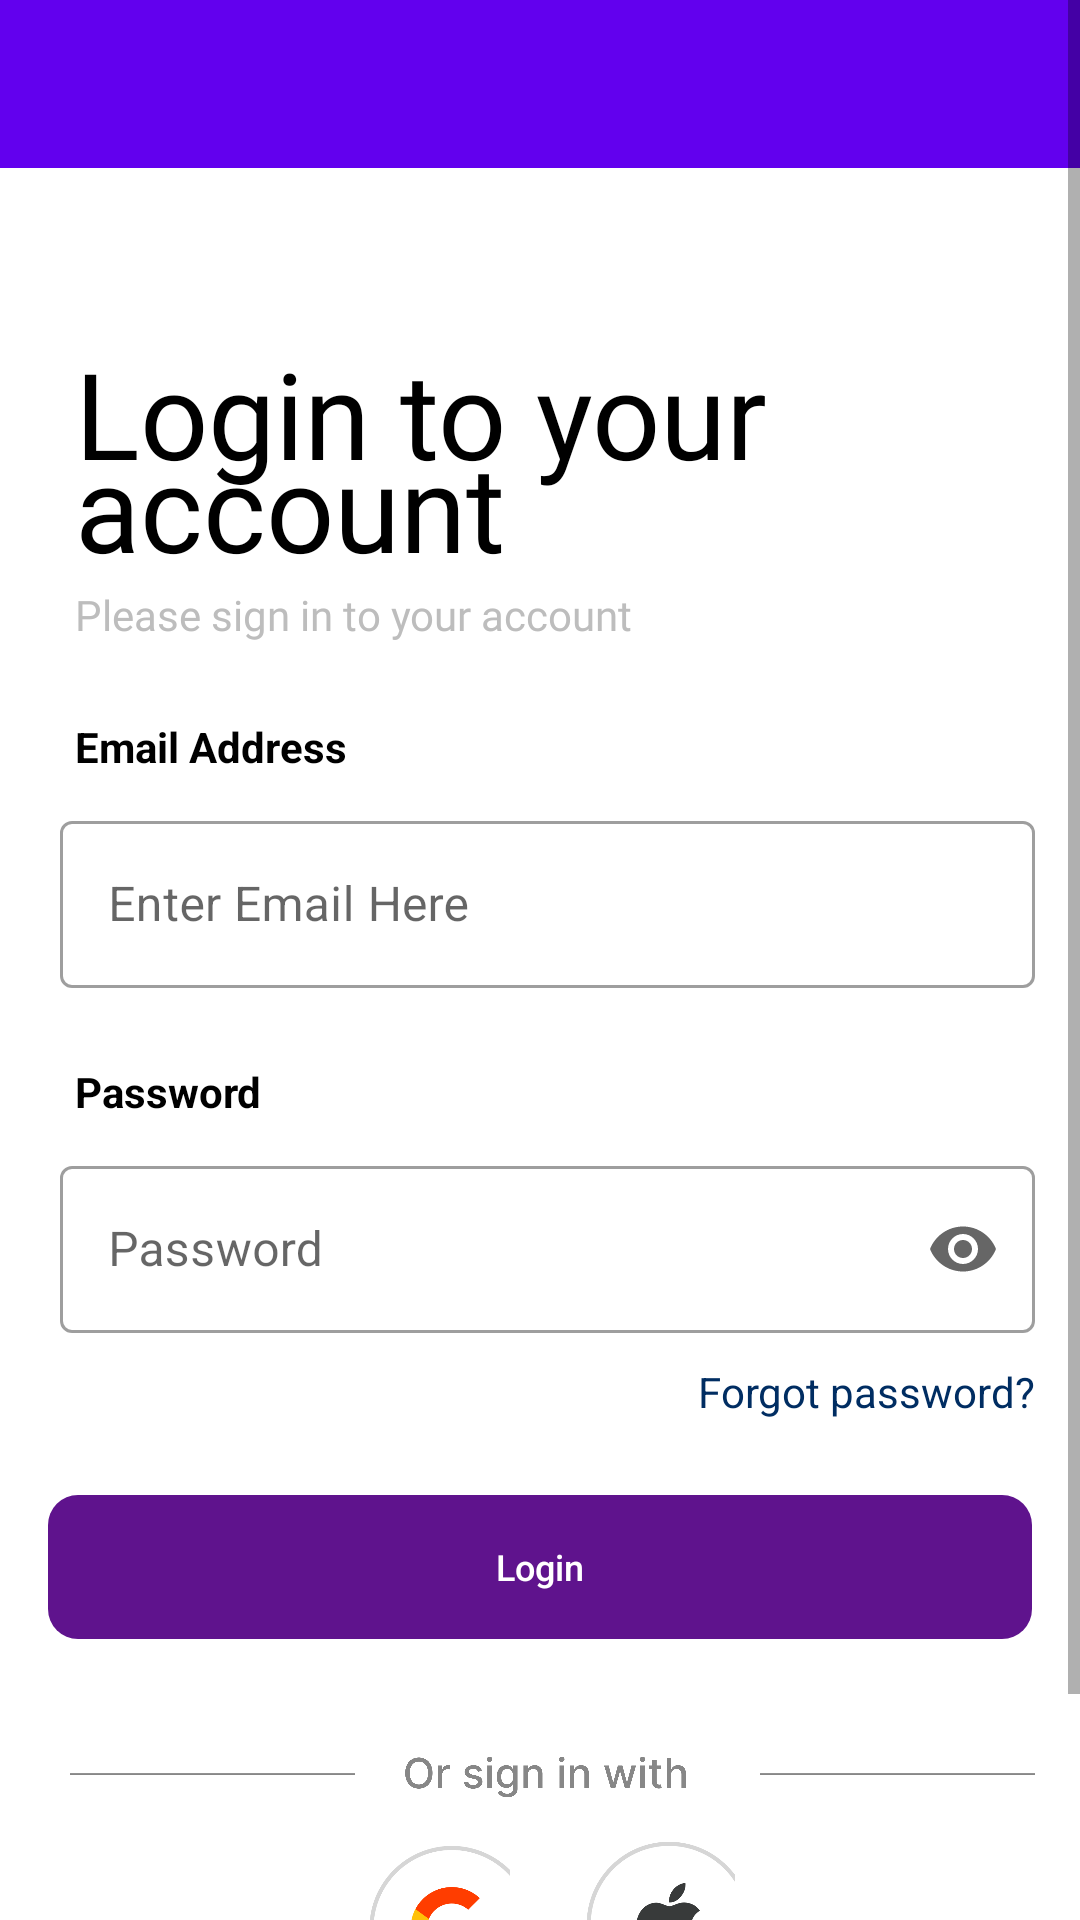

Here is an Android app screen rendered from its layout file. Give the layout XML and the strings, colors and styles it references.
<!-- AndroidManifest.xml: application theme Theme.Yummy -->
<!-- res/layout/fragment_login.xml -->
<?xml version="1.0" encoding="utf-8"?>
<layout xmlns:android="http://schemas.android.com/apk/res/android"
    xmlns:app="http://schemas.android.com/apk/res-auto"
    xmlns:tools="http://schemas.android.com/tools">


    <ScrollView
        android:layout_width="match_parent"
        android:layout_height="match_parent">

    <androidx.constraintlayout.widget.ConstraintLayout
        android:id="@+id/main_layout"
        android:layout_width="match_parent"
        android:layout_height="match_parent"
        tools:context=".core.login.LoginFragment">

        <LinearLayout
            android:id="@+id/ll_topbar"
            android:layout_width="match_parent"
            android:layout_height="wrap_content"
            android:orientation="vertical"
            app:layout_constraintStart_toStartOf="parent"
            app:layout_constraintTop_toTopOf="parent">


            <androidx.appcompat.widget.Toolbar
                android:id="@+id/toolbar"
                android:layout_width="match_parent"
                android:layout_height="?attr/actionBarSize"
                android:background="@color/app_default_purple"
                android:theme="@style/ThemeOverlay.AppCompat.Dark.ActionBar"
                app:contentInsetStartWithNavigation="0dp"
                app:popupTheme="@style/ThemeOverlay.AppCompat.Light"
                app:theme="@style/toolbarStyle"
                app:titleTextColor="@color/white" />

        </LinearLayout>

        <androidx.constraintlayout.widget.ConstraintLayout
            android:id="@+id/second_layout"
            android:layout_width="match_parent"
            android:layout_height="wrap_content"
            android:layout_marginStart="25dp"
            android:layout_marginTop="@dimen/dimen_55dp"
            android:layout_marginEnd="25dp"
            app:layout_constraintStart_toStartOf="@id/main_layout"
            app:layout_constraintTop_toBottomOf="@id/ll_topbar" />

        <TextView
            android:id="@+id/login_text"
            android:layout_width="wrap_content"
            android:layout_height="wrap_content"
            android:layout_marginEnd="15dp"
            android:fontFamily="@font/khula_bold"
            android:lineSpacingMultiplier="0.7"
            android:text="@string/login_to_your_naccount"
            android:textColor="#000000"
            android:textSize="40sp"
            app:layout_constraintStart_toStartOf="@id/second_layout"
            app:layout_constraintTop_toBottomOf="@id/second_layout" />

        <TextView
            android:id="@+id/please_sign_in"
            android:layout_width="wrap_content"
            android:layout_height="wrap_content"
            android:layout_marginEnd="15dp"
            android:fontFamily="@font/khula_bold"
            android:text="@string/please_sign_in_to_your_account"
            android:textColor="@color/medium_gray"
            app:layout_constraintStart_toStartOf="@id/second_layout"
            app:layout_constraintTop_toBottomOf="@id/login_text" />

        <TextView
            android:id="@+id/email_address_text"
            android:layout_width="wrap_content"
            android:layout_height="wrap_content"
            android:layout_marginTop="25dp"
            android:layout_marginEnd="15dp"
            android:text="@string/email_address"
            android:textColor="#000000"
            android:textStyle="bold"
            app:layout_constraintStart_toStartOf="@id/second_layout"
            app:layout_constraintTop_toBottomOf="@id/please_sign_in" />

        <com.google.android.material.textfield.TextInputLayout
            android:id="@+id/emailTextField"
            style="@style/Widget.MaterialComponents.TextInputLayout.OutlinedBox"
            android:layout_width="match_parent"
            android:layout_height="wrap_content"
            android:layout_marginStart="20dp"
            android:layout_marginTop="10dp"
            android:layout_marginEnd="15dp"
            app:layout_constraintStart_toStartOf="@id/second_layout"
            app:layout_constraintTop_toBottomOf="@id/email_address_text">

            <com.google.android.material.textfield.TextInputEditText
                android:id="@+id/emailEditTextField"
                android:layout_width="match_parent"
                android:layout_height="wrap_content"
                android:hint="@string/enter_email_here"
                app:layout_constraintStart_toStartOf="@id/second_layout" />

        </com.google.android.material.textfield.TextInputLayout>

        <TextView
            android:id="@+id/password_text"
            android:layout_width="wrap_content"
            android:layout_height="wrap_content"
            android:layout_marginTop="25dp"
            android:layout_marginEnd="15dp"
            android:text="@string/hint_password"
            android:textColor="#000000"
            android:textStyle="bold"
            app:layout_constraintStart_toStartOf="@id/second_layout"
            app:layout_constraintTop_toBottomOf="@id/emailTextField" />

        <com.google.android.material.textfield.TextInputLayout
            android:id="@+id/passwordTextField"
            style="@style/Widget.MaterialComponents.TextInputLayout.OutlinedBox"
            android:layout_width="match_parent"
            android:layout_height="wrap_content"
            android:layout_marginStart="20dp"
            android:layout_marginTop="10dp"
            android:layout_marginEnd="15dp"
            app:endIconMode="password_toggle"
            app:layout_constraintStart_toStartOf="@id/second_layout"
            app:layout_constraintTop_toBottomOf="@id/password_text">

            <com.google.android.material.textfield.TextInputEditText
                android:id="@+id/passwordEditTextField"
                android:layout_width="match_parent"
                android:layout_height="wrap_content"
                android:hint="@string/hint_password"
                android:inputType="textPassword"
                app:layout_constraintStart_toStartOf="@id/second_layout" />

        </com.google.android.material.textfield.TextInputLayout>

        <TextView
            android:id="@+id/tv_forgot_password"
            android:layout_width="wrap_content"
            android:layout_height="wrap_content"
            android:layout_alignParentEnd="true"
            android:clickable="true"
            android:focusable="true"
            app:layout_constraintTop_toBottomOf="@id/passwordTextField"
            app:layout_constraintEnd_toEndOf="parent"
            android:layout_marginEnd="@dimen/dimen_15"
            android:text="@string/forgot_password"
            android:textColor="#002D62"
            android:layout_marginTop="@dimen/padding_10"
            android:textSize="14sp" />

        <Button
            android:id="@+id/btn_sign_in"
            style="@style/newButton"
            android:layout_alignParentBottom="false"
            android:layout_marginBottom="@dimen/spacing_middle"
            android:layout_marginTop="25dp"
            android:text="@string/login"
            app:layout_constraintTop_toBottomOf="@id/tv_forgot_password"
            app:layout_constraintStart_toStartOf="parent" />

        <ImageView
            android:id="@+id/other_sign_in_line_separator"
            android:layout_width="match_parent"
            android:layout_height="50dp"
            app:layout_constraintTop_toBottomOf="@id/btn_sign_in"
            app:layout_constraintStart_toStartOf="@id/main_layout"
            android:layout_marginStart="20dp"
            android:layout_marginEnd="15dp"
            android:src="@drawable/or_sign_in_with_separator"
            android:layout_marginTop="@dimen/dimen_15"
            android:contentDescription="@string/separator" />

        <LinearLayout
            android:id="@+id/ll_other_sign_in"
            android:layout_width="wrap_content"
            android:layout_height="wrap_content"
            android:orientation="horizontal"
            app:layout_constraintTop_toBottomOf="@id/other_sign_in_line_separator"
            app:layout_constraintStart_toStartOf="parent"
            app:layout_constraintEnd_toEndOf="parent">

        <TextView
            android:id="@+id/google_sign_in_button"
            android:layout_width="55dp"
            android:layout_height="55dp"
            android:layout_gravity="center_horizontal"
            android:gravity="center_horizontal"
            android:background="@drawable/google_btn"
            />

        <TextView
            android:id="@+id/apple_sign_in_button"
            android:layout_width="55dp"
            android:layout_height="55dp"
            app:layout_constraintStart_toEndOf="@id/google_sign_in_button"
            android:layout_marginStart="@dimen/dimen_20"
            android:background="@drawable/apple_button"
            />

        </LinearLayout>

        <TextView
            android:id="@+id/dont_have_acct"
            android:layout_width="wrap_content"
            android:layout_height="wrap_content"
            android:layout_marginTop="@dimen/dimen_20"
            app:layout_constraintTop_toBottomOf="@id/ll_other_sign_in"
            app:layout_constraintStart_toStartOf="@id/second_layout"
            app:layout_constraintEnd_toEndOf="@id/ll_other_sign_in"
            android:layout_marginStart="70dp"
            android:text="@string/dont_have_an_account"
            android:textColor="#000000"
            />

        <TextView
            android:id="@+id/register"
            android:layout_width="wrap_content"
            android:layout_height="wrap_content"
            android:layout_marginTop="@dimen/dimen_20"
            app:layout_constraintTop_toBottomOf="@id/ll_other_sign_in"
            app:layout_constraintStart_toEndOf="@id/dont_have_acct"
            android:layout_marginBottom="@dimen/padding_10"
            android:paddingBottom="@dimen/dimen_20"
            android:text="@string/register"
            android:textColor="#002D62"
            />

    </androidx.constraintlayout.widget.ConstraintLayout>
    </ScrollView>
</layout>
<!-- resources referenced by this layout -->
<resources>
  <color name="app_default_purple">#6200EE</color>
  <color name="medium_gray">#BDBDBD</color>
  <color name="white">#FFFFFFFF</color>
  <dimen name="dimen_15">15dp</dimen>
  <dimen name="dimen_20">20dp</dimen>
  <dimen name="dimen_55dp">55dp</dimen>
  <dimen name="padding_10">10dp</dimen>
  <dimen name="spacing_middle">10dp</dimen>
  <!-- drawable apple_button: png bitmap (drawable, 13986 bytes) -->
  <!-- drawable google_btn: png bitmap (drawable, 15474 bytes) -->
  <!-- drawable or_sign_in_with_separator: png bitmap (drawable, 35311 bytes) -->
  <string name="dont_have_an_account">Dont have an account?</string>
  <string name="email_address">Email Address</string>
  <string name="enter_email_here">Enter Email Here</string>
  <string name="forgot_password">Forgot password?</string>
  <string name="hint_password">Password</string>
  <string name="login">Login</string>
  <string name="login_to_your_naccount">Login to your \naccount</string>
  <string name="please_sign_in_to_your_account">Please sign in to your account</string>
  <string name="register">Register</string>
  <string name="separator">separator</string>
  <style name="ThemeOverlay.AppCompat.Light" parent="Base.ThemeOverlay.AppCompat.Light" />
  <style name="newButton" parent="Base.Widget.AppCompat.Button.Borderless">
          <item name="android:textColor">@color/white</item>
          <item name="android:textSize">12sp</item>
          <item name="android:background">@drawable/new_button</item>
          <item name="android:focusable">true</item>
          <item name="android:clickable">true</item>
          <item name="android:textAllCaps">false</item>
          <item name="android:layout_width">match_parent</item>
          <item name="android:layout_height">wrap_content</item>
          <item name="android:foreground">?attr/selectableItemBackground</item>
          <item name="android:layout_marginTop">@dimen/spacing_middle</item>
          <item name="android:layout_alignParentBottom">true</item>
          <item name="android:layout_marginRight">@dimen/activity_horizontal_margin</item>
          <item name="android:layout_marginLeft">@dimen/activity_horizontal_margin</item>
          <item name="android:layout_marginBottom">@dimen/spacing_mxlarge</item>
      </style>
  <style name="toolbarStyle" parent="@style/ThemeOverlay.AppCompat.Light">
          <item name="colorControlNormal">@color/white</item>
      </style>
  <style name="Theme.Yummy" parent="Theme.MaterialComponents.DayNight.NoActionBar">
          
          <item name="colorPrimary">@color/purple_500</item>
          <item name="colorPrimaryVariant">@color/purple_700</item>
          <item name="colorOnPrimary">@color/white</item>
          
          <item name="colorSecondary">@color/teal_200</item>
          <item name="colorSecondaryVariant">@color/teal_700</item>
          <item name="colorOnSecondary">@color/black</item>
          
          <item name="android:statusBarColor">?attr/colorPrimaryVariant</item>
          
      </style>
  <!-- drawable new_button (drawable) -->
  <?xml version="1.0" encoding="utf-8"?>
  <selector xmlns:android="http://schemas.android.com/apk/res/android">
      <item
          android:state_enabled="true">
          <shape android:shape="rectangle">
              <corners android:radius="@dimen/padding_10" />
              <solid android:color="@color/purple"/>
          </shape>
      </item>
      <item
          android:state_enabled="false">
          <shape android:shape="rectangle"> <corners android:radius="@dimen/padding_10" />
              <solid android:color="@color/faded_purple"/>
          </shape>
      </item>
  </selector>
  <dimen name="activity_horizontal_margin">16dp</dimen>
  <dimen name="spacing_mxlarge">25dp</dimen>
  <color name="purple_500">#FF6200EE</color>
  <color name="purple_700">#FF3700B3</color>
  <color name="teal_200">#FF03DAC5</color>
  <color name="teal_700">#FF018786</color>
  <color name="black">#FF000000</color>
  <color name="purple">#5F138D</color>
  <color name="faded_purple">#C6B6CF</color>
</resources>
